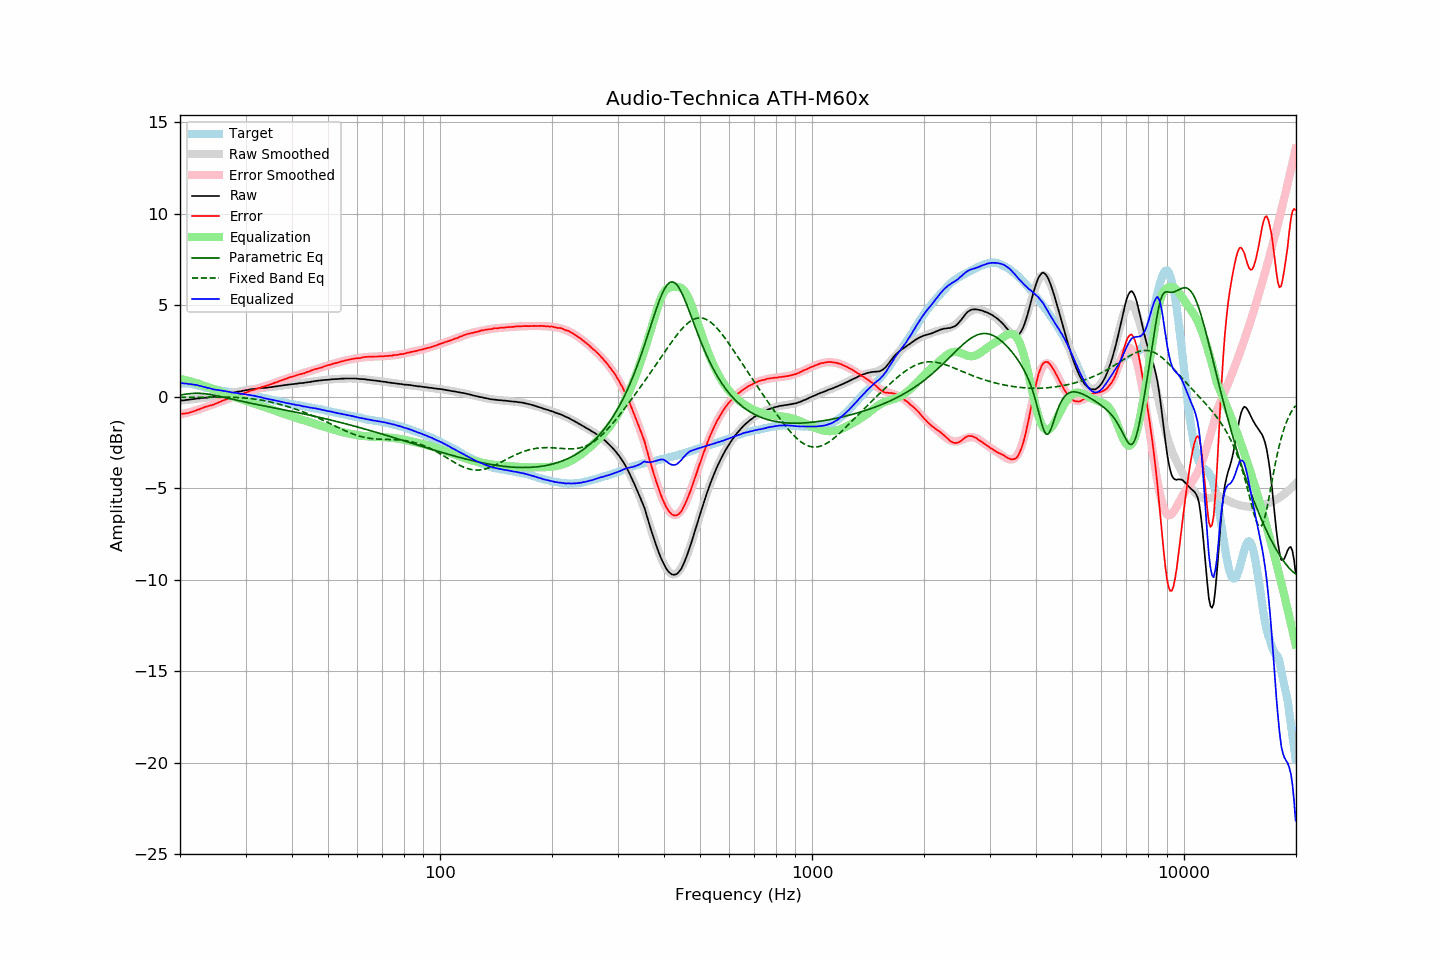

The file beside this chart, header and first rows:
frequency, raw, error, smoothed, error_smoothed, equalization, parametric_eq, fixed_band_eq, equalized_raw, equalized_smoothed, target
20.00, -0.22, -0.94, -0.22, -0.97, 0.97, 0.09, -0.04, 0.76, 0.75, 0.73
20.20, -0.21, -0.93, -0.21, -0.95, 0.95, 0.10, -0.04, 0.75, 0.74, 0.73
20.40, -0.21, -0.93, -0.20, -0.93, 0.93, 0.12, -0.04, 0.73, 0.73, 0.73
20.61, -0.20, -0.92, -0.19, -0.91, 0.91, 0.13, -0.04, 0.72, 0.73, 0.73
20.81, -0.18, -0.90, -0.18, -0.89, 0.89, 0.14, -0.03, 0.72, 0.71, 0.73
21.02, -0.18, -0.90, -0.17, -0.87, 0.87, 0.15, -0.03, 0.69, 0.70, 0.73
21.23, -0.16, -0.86, -0.16, -0.85, 0.85, 0.16, -0.03, 0.69, 0.69, 0.71
21.44, -0.15, -0.84, -0.15, -0.82, 0.82, 0.17, -0.03, 0.68, 0.68, 0.70
21.66, -0.14, -0.81, -0.13, -0.80, 0.80, 0.18, -0.03, 0.66, 0.66, 0.68
21.87, -0.13, -0.78, -0.12, -0.77, 0.77, 0.18, -0.03, 0.65, 0.65, 0.66
22.09, -0.11, -0.75, -0.11, -0.75, 0.75, 0.18, -0.03, 0.64, 0.63, 0.65
22.31, -0.10, -0.71, -0.10, -0.72, 0.72, 0.18, -0.03, 0.62, 0.62, 0.62
22.54, -0.10, -0.69, -0.09, -0.69, 0.69, 0.18, -0.03, 0.59, 0.60, 0.60
22.76, -0.08, -0.65, -0.09, -0.66, 0.66, 0.18, -0.03, 0.58, 0.57, 0.57
22.99, -0.08, -0.62, -0.08, -0.63, 0.63, 0.17, -0.03, 0.55, 0.55, 0.54
23.22, -0.07, -0.58, -0.07, -0.60, 0.60, 0.16, -0.03, 0.53, 0.53, 0.51
23.45, -0.06, -0.55, -0.06, -0.57, 0.57, 0.15, -0.03, 0.51, 0.51, 0.49
23.69, -0.06, -0.54, -0.05, -0.54, 0.54, 0.14, -0.03, 0.48, 0.49, 0.48
23.92, -0.04, -0.50, -0.04, -0.51, 0.51, 0.13, -0.03, 0.47, 0.47, 0.46
24.16, -0.03, -0.48, -0.03, -0.48, 0.48, 0.11, -0.03, 0.45, 0.45, 0.45
24.40, -0.03, -0.46, -0.02, -0.44, 0.44, 0.10, -0.03, 0.42, 0.43, 0.43
24.65, -0.02, -0.43, -0.00, -0.41, 0.41, 0.08, -0.03, 0.40, 0.41, 0.41
24.89, 0.00, -0.39, 0.01, -0.38, 0.38, 0.06, -0.03, 0.38, 0.39, 0.39
25.14, 0.02, -0.36, 0.03, -0.35, 0.35, 0.05, -0.03, 0.37, 0.38, 0.38
25.39, 0.04, -0.32, 0.04, -0.32, 0.32, 0.03, -0.03, 0.36, 0.36, 0.36
25.65, 0.06, -0.29, 0.06, -0.28, 0.28, 0.01, -0.03, 0.35, 0.34, 0.35
25.91, 0.08, -0.24, 0.08, -0.25, 0.25, -0.01, -0.03, 0.33, 0.33, 0.32
26.16, 0.10, -0.20, 0.10, -0.21, 0.21, -0.03, -0.03, 0.32, 0.31, 0.31
26.43, 0.12, -0.17, 0.12, -0.18, 0.18, -0.05, -0.03, 0.30, 0.30, 0.30
26.69, 0.14, -0.13, 0.14, -0.14, 0.14, -0.07, -0.03, 0.29, 0.28, 0.28
26.96, 0.16, -0.10, 0.16, -0.11, 0.11, -0.09, -0.03, 0.27, 0.27, 0.27
27.23, 0.18, -0.07, 0.18, -0.07, 0.07, -0.11, -0.03, 0.26, 0.25, 0.26
27.50, 0.19, -0.05, 0.20, -0.04, 0.04, -0.13, -0.04, 0.23, 0.24, 0.25
27.77, 0.21, -0.01, 0.22, -0.01, 0.01, -0.15, -0.04, 0.22, 0.23, 0.22
28.05, 0.23, 0.02, 0.23, 0.02, -0.02, -0.17, -0.04, 0.21, 0.21, 0.21
28.33, 0.25, 0.06, 0.25, 0.05, -0.05, -0.19, -0.04, 0.20, 0.20, 0.19
28.62, 0.27, 0.09, 0.27, 0.08, -0.08, -0.21, -0.05, 0.19, 0.19, 0.18
28.90, 0.28, 0.11, 0.29, 0.11, -0.11, -0.23, -0.05, 0.17, 0.17, 0.17
29.19, 0.29, 0.14, 0.30, 0.14, -0.14, -0.25, -0.06, 0.15, 0.16, 0.15
29.48, 0.32, 0.17, 0.32, 0.17, -0.17, -0.27, -0.06, 0.15, 0.15, 0.15
29.78, 0.33, 0.20, 0.34, 0.20, -0.20, -0.29, -0.07, 0.13, 0.13, 0.14
30.08, 0.35, 0.23, 0.35, 0.23, -0.23, -0.31, -0.08, 0.12, 0.12, 0.13
30.38, 0.36, 0.26, 0.37, 0.26, -0.26, -0.33, -0.09, 0.10, 0.11, 0.11
30.68, 0.38, 0.29, 0.38, 0.29, -0.29, -0.34, -0.10, 0.09, 0.09, 0.10
30.99, 0.40, 0.33, 0.40, 0.32, -0.32, -0.36, -0.11, 0.08, 0.08, 0.07
31.30, 0.41, 0.35, 0.41, 0.35, -0.35, -0.38, -0.12, 0.07, 0.06, 0.06
31.61, 0.42, 0.37, 0.42, 0.38, -0.38, -0.40, -0.13, 0.05, 0.04, 0.05
31.93, 0.43, 0.40, 0.43, 0.40, -0.40, -0.42, -0.14, 0.03, 0.03, 0.03
32.24, 0.44, 0.44, 0.44, 0.43, -0.43, -0.43, -0.15, 0.01, 0.01, -0.00
32.57, 0.45, 0.47, 0.45, 0.46, -0.46, -0.45, -0.17, -0.01, -0.01, -0.01
32.89, 0.46, 0.49, 0.46, 0.49, -0.49, -0.47, -0.18, -0.03, -0.03, -0.02
33.22, 0.47, 0.53, 0.47, 0.52, -0.52, -0.49, -0.20, -0.05, -0.05, -0.06
33.55, 0.47, 0.54, 0.48, 0.55, -0.55, -0.50, -0.21, -0.08, -0.07, -0.07
33.89, 0.48, 0.57, 0.49, 0.58, -0.58, -0.52, -0.23, -0.09, -0.09, -0.09
34.23, 0.49, 0.60, 0.50, 0.61, -0.61, -0.54, -0.25, -0.11, -0.11, -0.11
34.57, 0.50, 0.64, 0.51, 0.64, -0.64, -0.55, -0.27, -0.13, -0.13, -0.13
34.92, 0.51, 0.67, 0.52, 0.67, -0.67, -0.57, -0.29, -0.15, -0.15, -0.15
35.27, 0.52, 0.69, 0.53, 0.70, -0.70, -0.59, -0.31, -0.17, -0.17, -0.17
35.62, 0.54, 0.73, 0.54, 0.73, -0.73, -0.61, -0.33, -0.18, -0.19, -0.19
35.97, 0.55, 0.76, 0.55, 0.76, -0.76, -0.62, -0.35, -0.20, -0.21, -0.21
... 635 more rows
